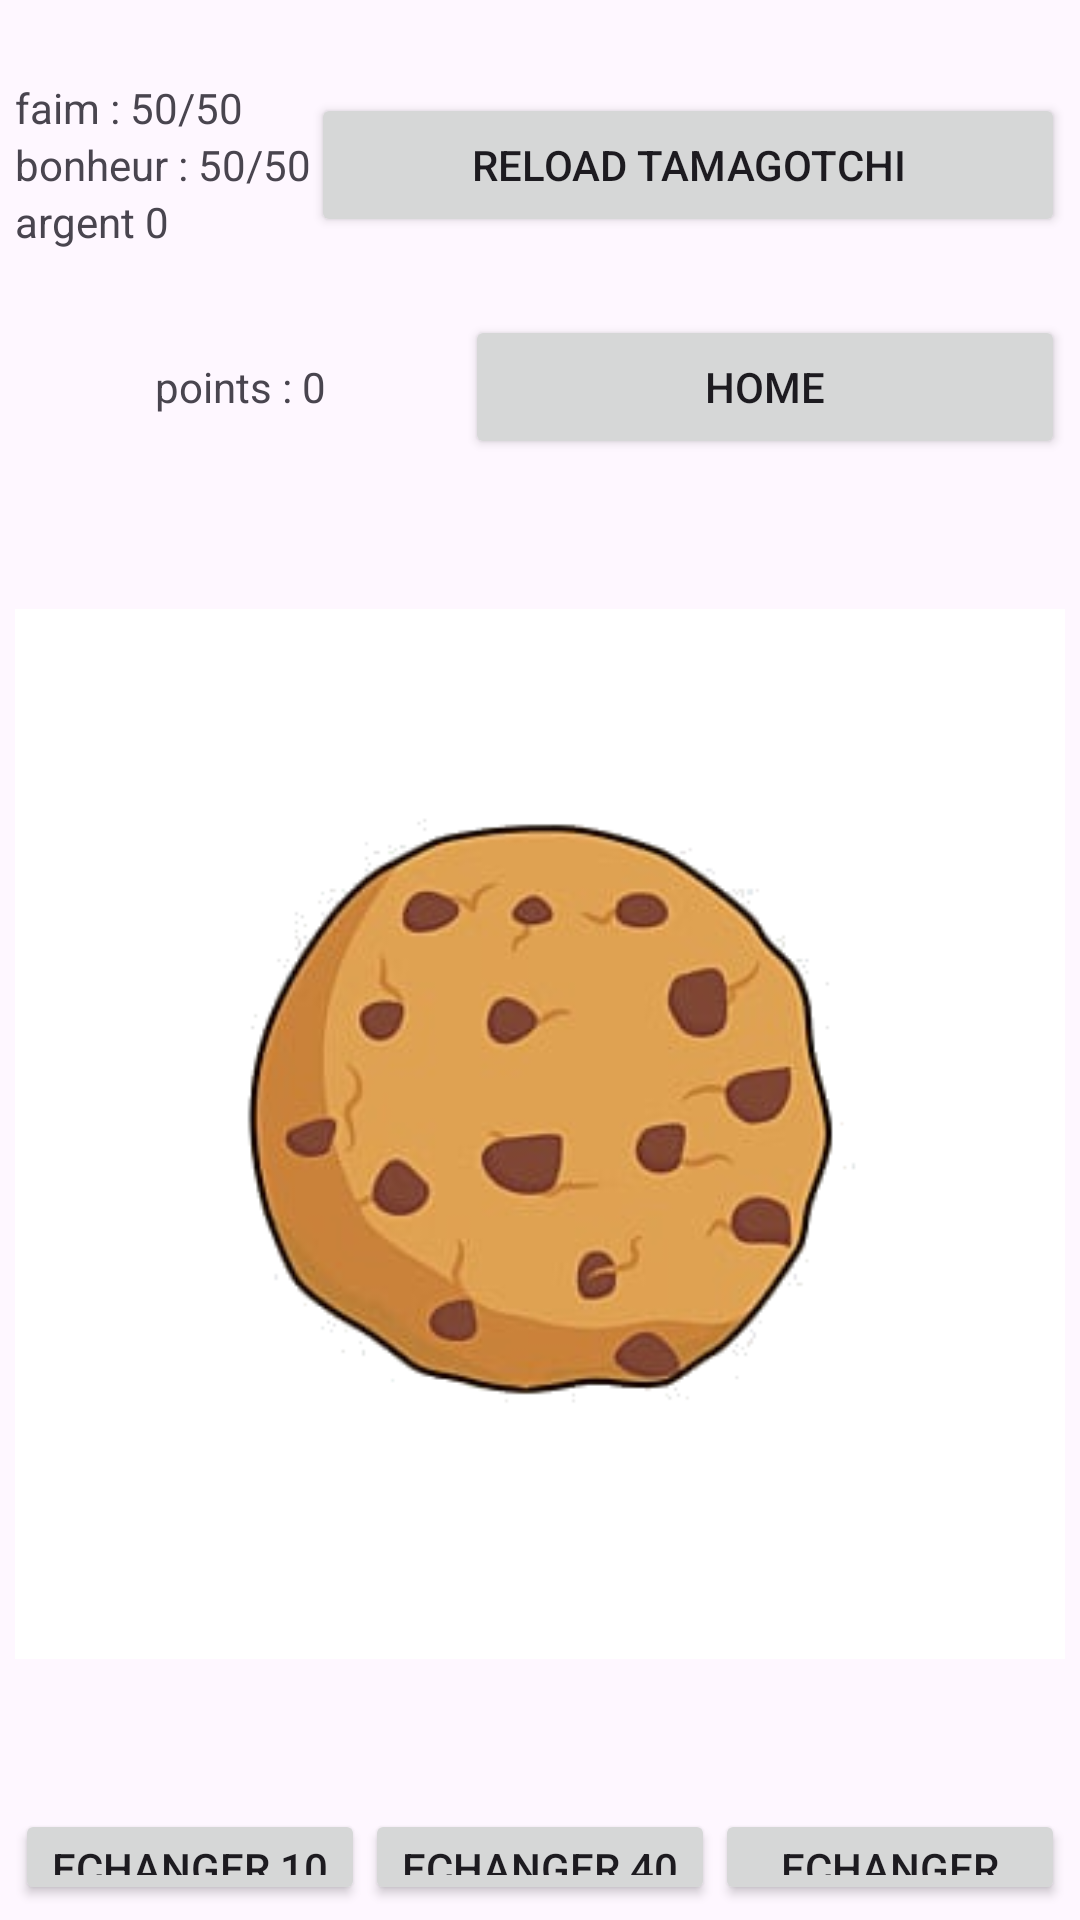

Reconstruct the res/layout file that produces this screen, plus the resources it refers to.
<!-- AndroidManifest.xml: application theme Theme.AppTamagotchi -->
<!-- res/layout/activity_cookie.xml -->
<?xml version="1.0" encoding="utf-8"?>
<RelativeLayout xmlns:android="http://schemas.android.com/apk/res/android"
    xmlns:app="http://schemas.android.com/apk/res-auto"
    xmlns:tools="http://schemas.android.com/tools"
    android:layout_width="match_parent"
    android:layout_height="match_parent"
    android:padding="5dp"
    tools:context=".cookieActivity">


    <include
        android:id="@+id/include1"
        android:layout_width="match_parent"
        android:layout_height="100dp"
        layout="@layout/nav_bar"
        android:layout_alignParentTop="true"
        android:layout_centerHorizontal="true"/>

    <include
        android:id="@+id/include2"
        android:layout_width="match_parent"
        android:layout_height="wrap_content"
        layout="@layout/top_bar_game2"
        android:layout_below="@+id/include1"
        android:layout_centerHorizontal="true"/>

    <include
        android:id="@+id/include3"
        layout="@layout/cookie"
        android:layout_width="match_parent"
        android:layout_height="450dp"
        android:layout_below="@+id/include2" />

    <include
        android:id="@+id/include4"
        layout="@layout/bottom_bar_game2"
        android:layout_width="match_parent"
        android:layout_height="wrap_content"
        android:layout_below="@+id/include3" />



</RelativeLayout>
<!-- res/layout/nav_bar.xml (included above) -->
<?xml version="1.0" encoding="utf-8"?>
<LinearLayout xmlns:android="http://schemas.android.com/apk/res/android"
    android:orientation="horizontal"
    android:layout_width="match_parent"
    android:layout_height="match_parent"
    android:gravity="center">

    <LinearLayout
        android:layout_width="wrap_content"
        android:layout_height="wrap_content"
        android:orientation="vertical">

        <TextView
            android:id="@+id/faim"
            android:layout_width="wrap_content"
            android:layout_weight="1"
            android:layout_height="wrap_content"
            android:text="faim : 50/50" />

        <TextView
            android:id="@+id/bonheur"
            android:layout_width="wrap_content"
            android:layout_weight="1"
            android:layout_height="wrap_content"
            android:text="bonheur : 50/50" />

        <TextView
            android:id="@+id/sung"
            android:layout_width="wrap_content"
            android:layout_weight="1"
            android:layout_height="wrap_content"
            android:text="argent 0" />

    </LinearLayout>

    <Button
        android:id="@+id/quest_button"
        android:text="Reload Tamagotchi"
        android:layout_width="wrap_content"
        android:layout_weight="1"
        android:layout_height="wrap_content" />


</LinearLayout>
<!-- res/layout/top_bar_game2.xml (included above) -->
<?xml version="1.0" encoding="utf-8"?>
<LinearLayout
    xmlns:android="http://schemas.android.com/apk/res/android"
    android:orientation="horizontal"
    android:layout_width="match_parent"
    android:layout_height="match_parent"
    android:gravity="center">

    <TextView
        android:id="@+id/point_cookie"
        android:text="@string/coockie_points"
        android:gravity="center"
        android:layout_width="150dp"
        android:layout_weight="1"
        android:layout_height="wrap_content" />

    <Button
        android:id="@+id/second_game_return_home"
        android:text="Home"
        android:gravity="center"
        android:layout_width="200dp"
        android:layout_weight="1"
        android:layout_height="wrap_content"
        android:layout_alignParentEnd="true"/>

</LinearLayout>
<!-- res/layout/cookie.xml (included above) -->
<?xml version="1.0" encoding="utf-8"?>
<LinearLayout
    xmlns:android="http://schemas.android.com/apk/res/android"
    xmlns:app="http://schemas.android.com/apk/res-auto"
    android:orientation="vertical"
    android:layout_width="match_parent"
    android:layout_height="match_parent"
    android:gravity="center">

    <RelativeLayout
        android:layout_width="match_parent"
        android:layout_height="match_parent">

        <ImageView
            android:id="@+id/cookie_clicker"
            android:layout_width="match_parent"
            android:layout_height="match_parent"
            android:src="@drawable/cookie_clicker" />
    </RelativeLayout>

</LinearLayout>
<!-- res/layout/bottom_bar_game2.xml (included above) -->
<?xml version="1.0" encoding="utf-8"?>
<LinearLayout
    xmlns:android="http://schemas.android.com/apk/res/android"
    android:orientation="horizontal"
    android:layout_width="match_parent"
    android:layout_height="match_parent"
    android:gravity="center">


    <Button
        android:id="@+id/b_swap_sung"
        android:layout_width="100dp"
        android:layout_weight="1"
        android:layout_height="wrap_content"
        android:text="Echanger 10 de points en Sung"/>

    <Button
        android:id="@+id/b_swap_bonheur"
        android:layout_width="100dp"
        android:layout_weight="1"
        android:layout_height="wrap_content"
        android:text="Echanger 40 de points en Bonheur"/>

    <Button
        android:id="@+id/b_swap_faim"
        android:layout_width="100dp"
        android:layout_weight="1"
        android:layout_height="wrap_content"
        android:text="Echanger 100 de points en faim"/>

</LinearLayout>
<!-- resources referenced by this layout -->
<resources>
  <!-- drawable cookie_clicker: png bitmap (drawable, 48985 bytes) -->
  <string name="coockie_points">points : 0</string>
  <style name="Theme.AppTamagotchi" parent="Base.Theme.AppTamagotchi" />
  <style name="Base.Theme.AppTamagotchi" parent="Theme.Material3.DayNight.NoActionBar">
          
          
      </style>
</resources>
